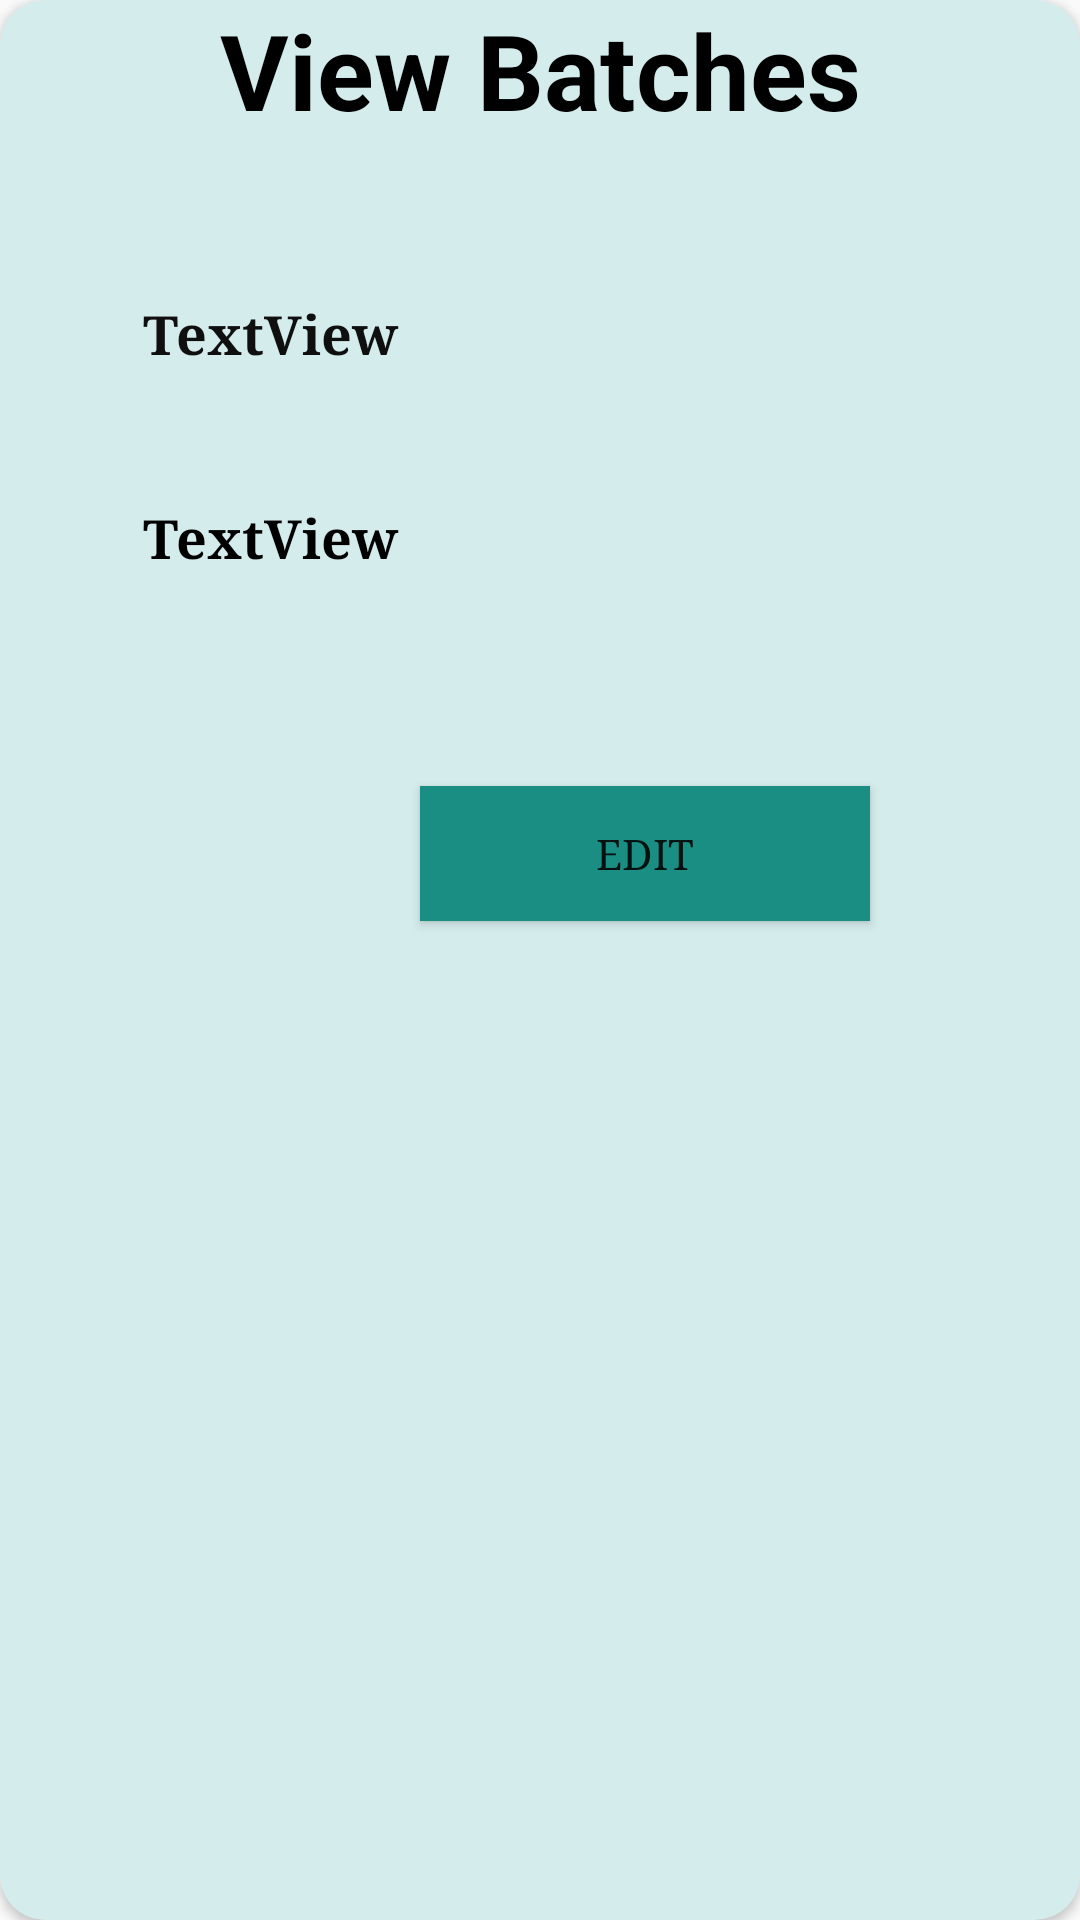

Reconstruct the res/layout file that produces this screen, plus the resources it refers to.
<!-- AndroidManifest.xml: application theme Theme.AppCompat.DayNight.NoActionBar -->
<!-- res/layout/batch_layout.xml -->
<?xml version="1.0" encoding="utf-8"?>
<androidx.cardview.widget.CardView xmlns:android="http://schemas.android.com/apk/res/android"
    xmlns:app="http://schemas.android.com/apk/res-auto"
    xmlns:tools="http://schemas.android.com/tools"
    android:layout_width="match_parent"
    android:layout_height="325dp"
    android:layout_marginLeft="15dp"
    android:layout_marginRight="15dp"
    android:layout_marginBottom="7dp"
    android:background="#DF7171"
    android:backgroundTint="#D5ECED"
    app:cardCornerRadius="15dp"
    app:cardMaxElevation="10dp">

    <TextView
        android:id="@+id/header"
        android:layout_width="match_parent"
        android:layout_height="wrap_content"
        android:layout_alignParentTop="true"
        android:layout_centerHorizontal="true"
        android:text="View Batches"
        android:textAlignment="center"
        android:textColor="@android:color/black"
        android:textSize="35sp"
        android:textStyle="bold"
        tools:layout_editor_absoluteX="142dp"
        tools:layout_editor_absoluteY="25dp" />

    <androidx.constraintlayout.widget.ConstraintLayout
        android:layout_width="wrap_content"
        android:layout_height="match_parent">

        <TextView
            android:id="@+id/manage_batch_ID"
            android:layout_width="180dp"
            android:layout_height="50dp"
            android:layout_marginTop="99dp"
            android:fontFamily="serif"
            android:text="TextView"
            android:textAlignment="center"
            android:textColor="#100F0F"
            android:textSize="18sp"
            android:textStyle="bold"
            app:layout_constraintEnd_toStartOf="@+id/imageView"
            app:layout_constraintTop_toTopOf="parent" />

        <TextView
            android:id="@+id/manage_batch_batchCode"
            android:layout_width="180dp"
            android:layout_height="50dp"
            android:layout_marginTop="18dp"
            android:fontFamily="serif"
            android:text="TextView"
            android:textAlignment="center"
            android:textColor="#000000"
            android:textSize="18sp"
            android:textStyle="bold"
            app:layout_constraintEnd_toStartOf="@+id/imageView"
            app:layout_constraintTop_toBottomOf="@+id/manage_batch_ID" />

        <Button
            android:id="@+id/edit_batch"
            android:layout_width="150dp"
            android:layout_height="45dp"
            android:layout_marginStart="140dp"
            android:layout_marginTop="16dp"
            android:background="@color/colorButton"
            android:fontFamily="serif"
            android:text="Edit"
            app:layout_constraintStart_toStartOf="parent"
            app:layout_constraintTop_toBottomOf="@+id/imageView" />

        <ImageView
            android:id="@+id/imageView"
            android:layout_width="190dp"
            android:layout_height="172dp"
            android:layout_marginTop="74dp"
            app:layout_constraintStart_toEndOf="@+id/manage_batch_ID"
            app:layout_constraintTop_toTopOf="parent"
            app:srcCompat="@drawable/graduated" />

    </androidx.constraintlayout.widget.ConstraintLayout>


</androidx.cardview.widget.CardView>
<!-- resources referenced by this layout -->
<resources>
  <color name="colorButton">#1B8E83</color>
</resources>
